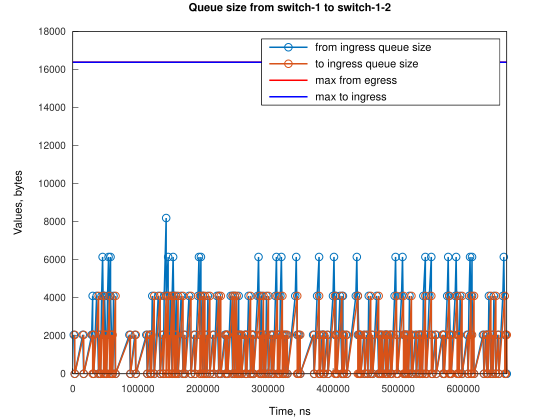

The file beside this chart, header and first rows:
Time, from_ingress_queue_size, to_ingress_queue_size
1526, 2048, nan
3052, 0, 0
15270, 2048, 0
16796, 0, 0
29012, 2048, 0
30538, 2048, 0
32064, 0, 2048
32065, 0, 0
36645, 4096, 0
39697, 0, 4096
39697, 0, 0
41223, 2048, 0
42749, 0, 2048
42750, 0, 0
44273, 4096, 0
45799, 6144, 0
47325, 2048, 0
47326, 4096, 0
48851, 2048, 2048
48852, 2048, 0
48853, 4096, 0
50377, 2048, 2048
50378, 2048, 0
51903, 0, 0
53430, 4096, 0
54956, 6144, 0
56482, 2048, 4096
56482, 4096, 0
58006, 6144, 0
58007, 4096, 0
59533, 2048, 2048
59534, 2048, 0
61059, 0, 2048
61060, 0, 0
62585, 4096, 0
65637, 0, 0
87005, 2048, 0
88531, 0, 0
95308, 2048, 0
96834, 0, 2048
96835, 0, 0
112964, 2048, 0
114490, 0, 0
117551, 2048, 0
119076, 2048, 2048
119077, 2048, 0
120602, 0, 2048
120603, 0, 0
122128, 4096, 0
125180, 0, 0
131287, 4096, 0
134339, 0, 0
137391, 2048, 0
138917, 0, 2048
138918, 0, 0
140443, 4096, 0
143493, 8192, 0
143494, 4096, 0
146545, 6144, 0
146546, 2048, 0
... 289 more rows
